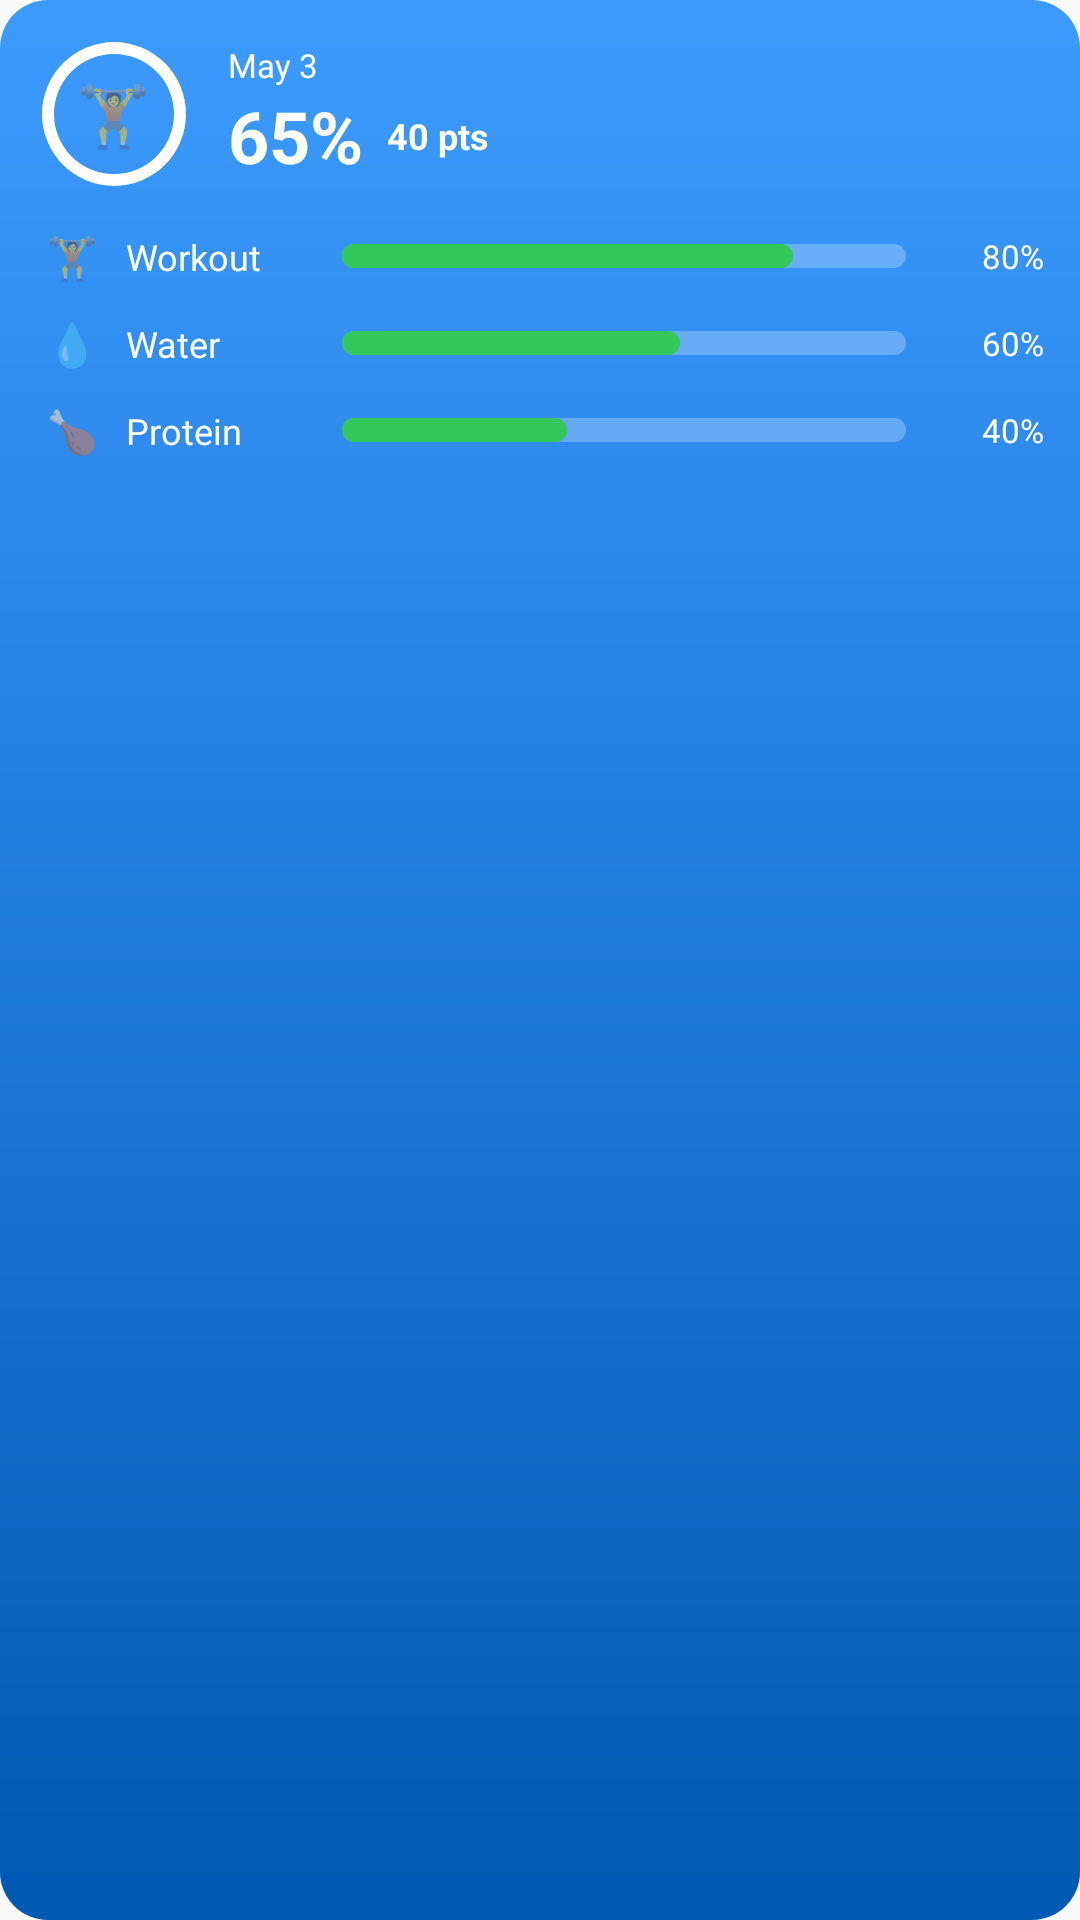

Layout XML and referenced resources for this Android screen:
<!-- AndroidManifest.xml: application theme Theme.GymNutshell -->
<!-- res/layout/widget_goals_preview.xml -->
<?xml version="1.0" encoding="utf-8"?>
<LinearLayout xmlns:android="http://schemas.android.com/apk/res/android"
    android:layout_width="match_parent"
    android:layout_height="match_parent"
    android:background="@drawable/widget_preview_bg"
    android:orientation="vertical"
    android:padding="12dp">

    
    <LinearLayout
        android:layout_width="match_parent"
        android:layout_height="wrap_content"
        android:gravity="center_vertical"
        android:orientation="horizontal">

        <FrameLayout
            android:layout_width="52dp"
            android:layout_height="52dp">

            <ImageView
                android:layout_width="match_parent"
                android:layout_height="match_parent"
                android:background="@drawable/widget_preview_ring" />

            <TextView
                android:layout_width="wrap_content"
                android:layout_height="wrap_content"
                android:layout_gravity="center"
                android:text="🏋️"
                android:textSize="20sp" />
        </FrameLayout>

        <LinearLayout
            android:layout_width="wrap_content"
            android:layout_height="wrap_content"
            android:layout_marginStart="12dp"
            android:orientation="vertical">

            <TextView
                android:layout_width="wrap_content"
                android:layout_height="wrap_content"
                android:text="May 3"
                android:textColor="#FFFFFFFF"
                android:textSize="11sp" />

            <LinearLayout
                android:layout_width="wrap_content"
                android:layout_height="wrap_content"
                android:gravity="center_vertical"
                android:orientation="horizontal">

                <TextView
                    android:layout_width="wrap_content"
                    android:layout_height="wrap_content"
                    android:text="65%"
                    android:textColor="#FFFFFFFF"
                    android:textSize="24sp"
                    android:textStyle="bold" />

                <TextView
                    android:layout_width="wrap_content"
                    android:layout_height="wrap_content"
                    android:layout_marginStart="8dp"
                    android:text="40 pts"
                    android:textColor="#FFFFFFFF"
                    android:textSize="12sp"
                    android:textStyle="bold" />
            </LinearLayout>
        </LinearLayout>
    </LinearLayout>

    
    <LinearLayout
        android:layout_width="match_parent"
        android:layout_height="wrap_content"
        android:layout_marginTop="12dp"
        android:gravity="center_vertical"
        android:orientation="horizontal">

        <TextView
            android:layout_width="24dp"
            android:layout_height="wrap_content"
            android:gravity="center"
            android:text="🏋️"
            android:textSize="14sp" />

        <TextView
            android:layout_width="64dp"
            android:layout_height="wrap_content"
            android:layout_marginStart="6dp"
            android:text="Workout"
            android:textColor="#FFFFFFFF"
            android:textSize="12sp" />

        <LinearLayout
            android:layout_width="0dp"
            android:layout_height="8dp"
            android:layout_marginStart="8dp"
            android:layout_weight="1"
            android:background="@drawable/widget_preview_bar_track"
            android:orientation="horizontal"
            android:weightSum="1">

            <ImageView
                android:layout_width="0dp"
                android:layout_height="match_parent"
                android:layout_weight="0.8"
                android:background="@drawable/widget_preview_bar_fill" />

            <ImageView
                android:layout_width="0dp"
                android:layout_height="match_parent"
                android:layout_weight="0.2" />
        </LinearLayout>

        <TextView
            android:layout_width="38dp"
            android:layout_height="wrap_content"
            android:layout_marginStart="8dp"
            android:gravity="end"
            android:text="80%"
            android:textColor="#FFFFFFFF"
            android:textSize="11sp" />
    </LinearLayout>

    <LinearLayout
        android:layout_width="match_parent"
        android:layout_height="wrap_content"
        android:layout_marginTop="10dp"
        android:gravity="center_vertical"
        android:orientation="horizontal">

        <TextView
            android:layout_width="24dp"
            android:layout_height="wrap_content"
            android:gravity="center"
            android:text="💧"
            android:textSize="14sp" />

        <TextView
            android:layout_width="64dp"
            android:layout_height="wrap_content"
            android:layout_marginStart="6dp"
            android:text="Water"
            android:textColor="#FFFFFFFF"
            android:textSize="12sp" />

        <LinearLayout
            android:layout_width="0dp"
            android:layout_height="8dp"
            android:layout_marginStart="8dp"
            android:layout_weight="1"
            android:background="@drawable/widget_preview_bar_track"
            android:orientation="horizontal"
            android:weightSum="1">

            <ImageView
                android:layout_width="0dp"
                android:layout_height="match_parent"
                android:layout_weight="0.6"
                android:background="@drawable/widget_preview_bar_fill" />

            <ImageView
                android:layout_width="0dp"
                android:layout_height="match_parent"
                android:layout_weight="0.4" />
        </LinearLayout>

        <TextView
            android:layout_width="38dp"
            android:layout_height="wrap_content"
            android:layout_marginStart="8dp"
            android:gravity="end"
            android:text="60%"
            android:textColor="#FFFFFFFF"
            android:textSize="11sp" />
    </LinearLayout>

    <LinearLayout
        android:layout_width="match_parent"
        android:layout_height="wrap_content"
        android:layout_marginTop="10dp"
        android:gravity="center_vertical"
        android:orientation="horizontal">

        <TextView
            android:layout_width="24dp"
            android:layout_height="wrap_content"
            android:gravity="center"
            android:text="🍗"
            android:textSize="14sp" />

        <TextView
            android:layout_width="64dp"
            android:layout_height="wrap_content"
            android:layout_marginStart="6dp"
            android:text="Protein"
            android:textColor="#FFFFFFFF"
            android:textSize="12sp" />

        <LinearLayout
            android:layout_width="0dp"
            android:layout_height="8dp"
            android:layout_marginStart="8dp"
            android:layout_weight="1"
            android:background="@drawable/widget_preview_bar_track"
            android:orientation="horizontal"
            android:weightSum="1">

            <ImageView
                android:layout_width="0dp"
                android:layout_height="match_parent"
                android:layout_weight="0.4"
                android:background="@drawable/widget_preview_bar_fill" />

            <ImageView
                android:layout_width="0dp"
                android:layout_height="match_parent"
                android:layout_weight="0.6" />
        </LinearLayout>

        <TextView
            android:layout_width="38dp"
            android:layout_height="wrap_content"
            android:layout_marginStart="8dp"
            android:gravity="end"
            android:text="40%"
            android:textColor="#FFFFFFFF"
            android:textSize="11sp" />
    </LinearLayout>
</LinearLayout>
<!-- resources referenced by this layout -->
<resources>
  <!-- drawable widget_preview_bar_fill (drawable) -->
  <?xml version="1.0" encoding="utf-8"?>
  <shape xmlns:android="http://schemas.android.com/apk/res/android" android:shape="rectangle">
      <corners android:radius="4dp" />
      <solid android:color="#FF34C759" />
  </shape>
  <!-- drawable widget_preview_bar_track (drawable) -->
  <?xml version="1.0" encoding="utf-8"?>
  <shape xmlns:android="http://schemas.android.com/apk/res/android" android:shape="rectangle">
      <corners android:radius="4dp" />
      <solid android:color="#40FFFFFF" />
  </shape>
  <!-- drawable widget_preview_bg (drawable) -->
  <?xml version="1.0" encoding="utf-8"?>
  <shape xmlns:android="http://schemas.android.com/apk/res/android" android:shape="rectangle">
      <corners android:radius="16dp" />
      <gradient
          android:angle="270"
          android:startColor="#3D9BFF"
          android:endColor="#0059B3" />
  </shape>
  <!-- drawable widget_preview_ring (drawable) -->
  <?xml version="1.0" encoding="utf-8"?>
  <shape xmlns:android="http://schemas.android.com/apk/res/android"
      android:shape="ring"
      android:useLevel="false"
      android:thickness="4dp"
      android:innerRadiusRatio="2.6">
      <solid android:color="#FFFFFFFF" />
  </shape>
  <style name="Theme.GymNutshell" parent="android:Theme.Material.Light.NoActionBar" />
</resources>
